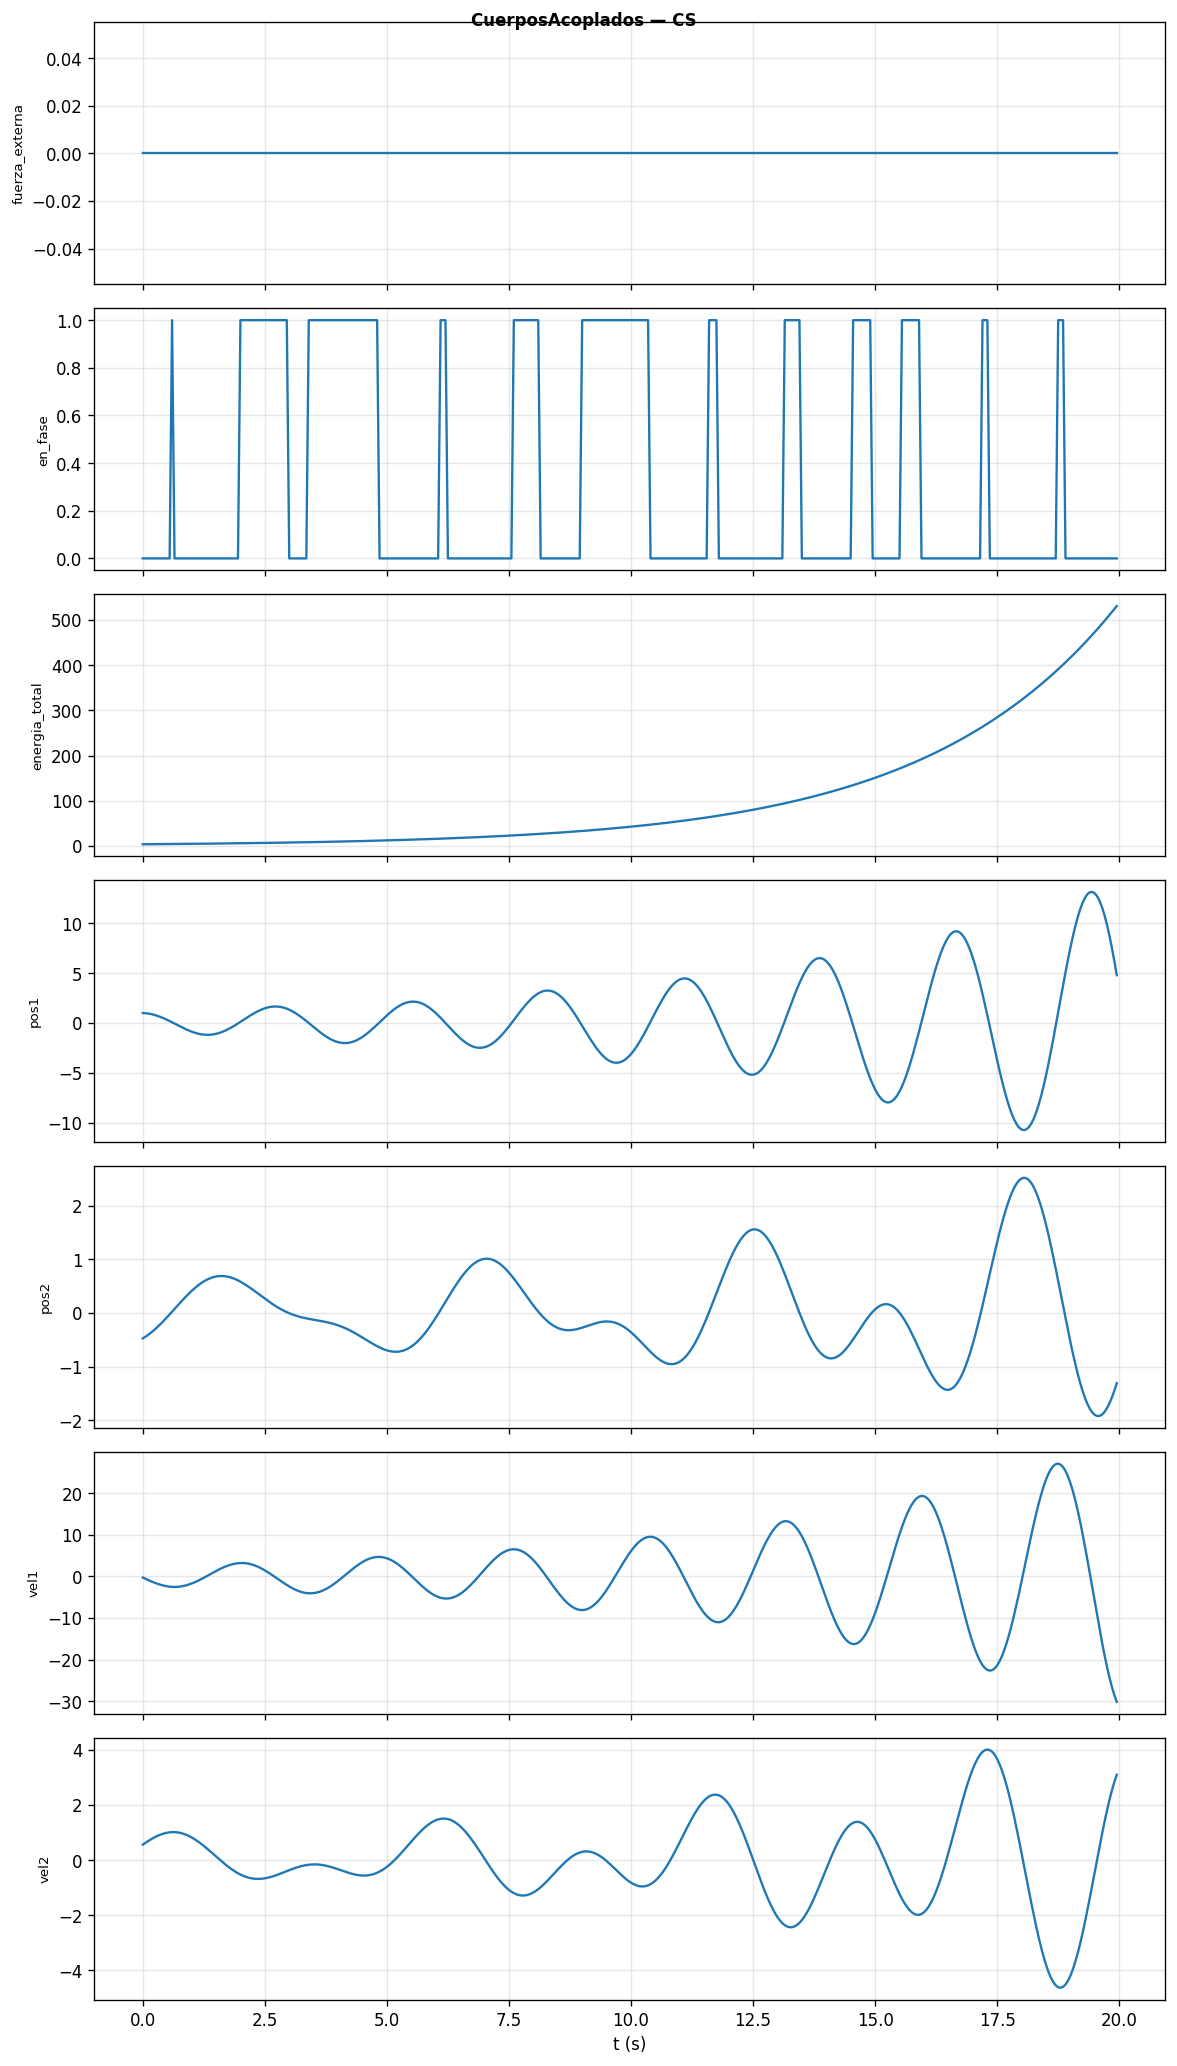

The file beside this chart, header and first rows:
t, fuerza_externa, en_fase, energia_total, pos1, pos2, vel1, vel2
0, 0, 0, 3.668, 1, -0.475, -0.275, 0.5625
0.05, 0, 0, 3.711, 0.9862, -0.4469, -0.5487, 0.6231
0.1, 0, 0, 3.755, 0.9588, -0.4157, -0.8177, 0.6813
0.15, 0, 0, 3.799, 0.9179, -0.3817, -1.078, 0.7364
0.2, 0, 0, 3.844, 0.864, -0.3448, -1.327, 0.788
0.25, 0, 0, 3.889, 0.7977, -0.3054, -1.56, 0.8355
0.3, 0, 0, 3.935, 0.7197, -0.2637, -1.775, 0.8783
0.35, 0, 0, 3.982, 0.631, -0.2197, -1.968, 0.9161
0.4, 0, 0, 4.029, 0.5326, -0.1739, -2.136, 0.9484
0.45, 0, 0, 4.076, 0.4257, -0.1265, -2.278, 0.9747
0.5, 0, 0, 4.125, 0.3118, -0.07778, -2.391, 0.9948
0.55, 0, 0, 4.174, 0.1923, -0.02804, -2.473, 1.008
0.6, 0, 1, 4.223, 0.06863, 0.02238, -2.522, 1.015
0.65, 0, 0, 4.273, -0.05749, 0.07315, -2.538, 1.015
0.7, 0, 0, 4.324, -0.1844, 0.1239, -2.52, 1.008
0.75, 0, 0, 4.376, -0.3104, 0.1743, -2.468, 0.9946
0.8, 0, 0, 4.428, -0.4338, 0.2241, -2.382, 0.9738
0.85, 0, 0, 4.48, -0.5529, 0.2728, -2.262, 0.9461
0.9, 0, 0, 4.534, -0.666, 0.3201, -2.11, 0.9118
0.95, 0, 0, 4.588, -0.7715, 0.3657, -1.928, 0.8712
1, 0, 0, 4.643, -0.8679, 0.4092, -1.717, 0.8245
1.05, 0, 0, 4.698, -0.9538, 0.4504, -1.479, 0.7721
1.1, 0, 0, 4.754, -1.028, 0.489, -1.218, 0.7144
1.15, 0, 0, 4.811, -1.089, 0.5248, -0.9368, 0.6521
1.2, 0, 0, 4.869, -1.135, 0.5574, -0.6384, 0.5855
1.25, 0, 0, 4.927, -1.167, 0.5866, -0.3266, 0.5153
1.3, 0, 0, 4.986, -1.184, 0.6124, -0.005468, 0.4421
1.35, 0, 0, 5.046, -1.184, 0.6345, 0.3211, 0.3666
1.4, 0, 0, 5.106, -1.168, 0.6528, 0.6488, 0.2894
1.45, 0, 0, 5.167, -1.135, 0.6673, 0.9734, 0.2112
1.5, 0, 0, 5.23, -1.087, 0.6779, 1.291, 0.1328
1.55, 0, 0, 5.292, -1.022, 0.6845, 1.596, 0.0548
1.6, 0, 0, 5.356, -0.9425, 0.6873, 1.886, -0.0221
1.65, 0, 0, 5.42, -0.8482, 0.6862, 2.156, -0.09721
1.7, 0, 0, 5.486, -0.7404, 0.6813, 2.402, -0.1699
1.75, 0, 0, 5.552, -0.6203, 0.6728, 2.622, -0.2395
1.8, 0, 0, 5.619, -0.4892, 0.6608, 2.81, -0.3054
1.85, 0, 0, 5.686, -0.3487, 0.6456, 2.966, -0.3672
1.9, 0, 0, 5.755, -0.2004, 0.6272, 3.085, -0.4244
1.95, 0, 0, 5.824, -0.04613, 0.606, 3.166, -0.4764
2, 0, 1, 5.895, 0.1122, 0.5822, 3.208, -0.523
2.05, 0, 1, 5.966, 0.2726, 0.556, 3.209, -0.5639
2.1, 0, 1, 6.038, 0.4331, 0.5278, 3.169, -0.5988
2.15, 0, 1, 6.111, 0.5915, 0.4979, 3.087, -0.6275
2.2, 0, 1, 6.185, 0.7459, 0.4665, 2.964, -0.6501
2.25, 0, 1, 6.26, 0.8941, 0.434, 2.801, -0.6664
2.3, 0, 1, 6.336, 1.034, 0.4007, 2.599, -0.6766
2.35, 0, 1, 6.413, 1.164, 0.3668, 2.361, -0.6808
2.4, 0, 1, 6.49, 1.282, 0.3328, 2.088, -0.6792
2.45, 0, 1, 6.569, 1.387, 0.2988, 1.784, -0.6721
2.5, 0, 1, 6.649, 1.476, 0.2652, 1.452, -0.6599
2.55, 0, 1, 6.73, 1.548, 0.2322, 1.097, -0.6429
2.6, 0, 1, 6.811, 1.603, 0.2001, 0.7213, -0.6216
2.65, 0, 1, 6.894, 1.639, 0.169, 0.3305, -0.5965
2.7, 0, 1, 6.978, 1.656, 0.1392, -0.07091, -0.5682
2.75, 0, 1, 7.063, 1.652, 0.1108, -0.4779, -0.5372
2.8, 0, 1, 7.149, 1.628, 0.08392, -0.8854, -0.5042
2.85, 0, 1, 7.236, 1.584, 0.05871, -1.288, -0.4698
2.9, 0, 1, 7.324, 1.52, 0.03522, -1.681, -0.4346
2.95, 0, 1, 7.414, 1.436, 0.01348, -2.06, -0.3993
... 340 more rows
